Run: headless pygame with SDL's dummy video driver; simulated clock (each Clock.tick advances the game by its frame time, no real sleeping); random seed 0; keys injected as events and as key.get_pressed() state; no mouse input.
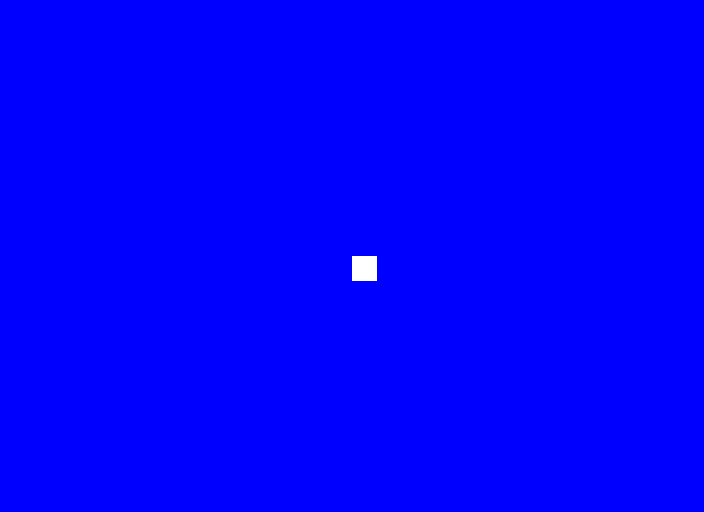
Frame 1 of 4 · flips 1–60 · no input
Frame 2 of 4 · flips 61–180 · tapped SPACE, RETURN · held RIGHT (→), D · screen unchanged from frame 1, image omitted
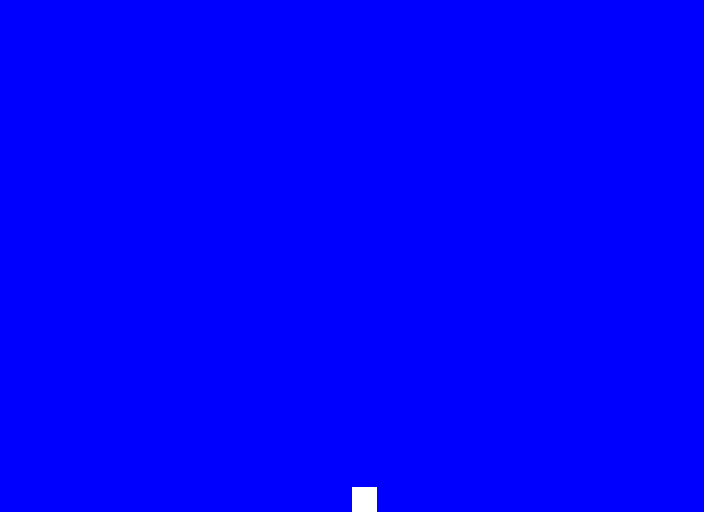
Frame 3 of 4 · flips 181–300 · held DOWN (↓), S
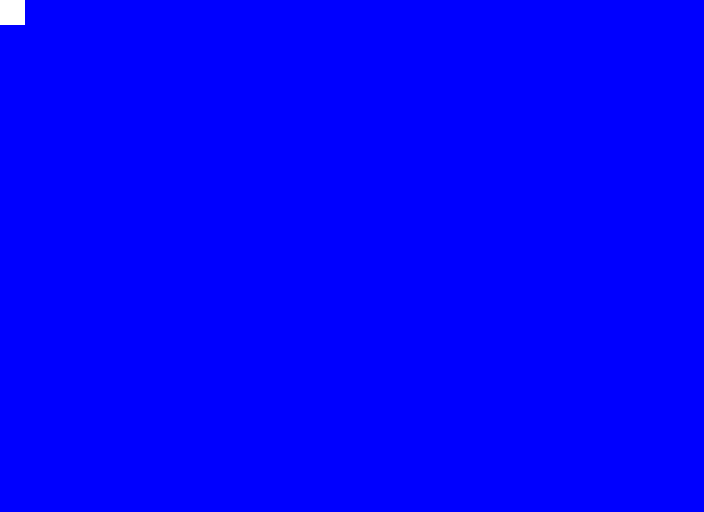
Frame 4 of 4 · flips 301–420 · held LEFT (←), A, UP (↑), W

The pygame program that drew these frames:

import pygame # import the pygame module
import sys # import the sys module

pygame.init() # initialize any submodules that require it

BLUE = pygame.Color("blue") # example
WHITE = pygame.Color("white")

size = (704, 512) # (width, height) in pixels, example
screen = pygame.display.set_mode(size) # set up display
clock = pygame.time.Clock() # define "clock"
x_offset = 0 # reordered
y_offset = 0
x_increment = 0
y_increment = 0

pygame.display.set_caption("QUESTABOX's Cool Game") # title, example
pygame.key.set_repeat(10) # 10 millisecond delay between repeats, optional

# --- Functions
# def draw_rect(COLOR, x, y, W, H, width):
#     pygame.draw.rect(screen, COLOR, (x, y, W, H), width)
def draw_rect(x, y, W, H):
    # Draw a rectangle
    pygame.draw.rect(screen, WHITE, (x, y, W, H), width=0)
# -------------

while True: # keeps display open
    for action in pygame.event.get(): # check for user input when open display
        if action.type == pygame.QUIT: # user clicked close button
            pygame.quit() # needed if run module through IDLE
            sys.exit() # exit entire process
        # --- Mouse/keyboard events
        elif action.type == pygame.KEYDOWN: # "elif" means else if
            if action.key == pygame.K_RIGHT: # note "action.key"
                x_increment = 5 # "5" is optional
            elif action.key == pygame.K_LEFT:
                x_increment = -5
            elif action.key == pygame.K_DOWN:
                y_increment = 5 # note "y_increment," and recall that y increases going downward
            elif action.key == pygame.K_UP:
                y_increment = -5
        elif action.type == pygame.KEYUP:
            x_increment = 0
            y_increment = 0
        # -------------------------
    # --- Game logic
    x_offset += x_increment
    y_offset += y_increment
    if size[0]/2+x_offset < 0:
        x_offset = -size[0]/2 # prevent rectangle from passing left edge, solved for x_offset
    elif size[0]/2+x_offset + 25 > size[0]:
        x_offset = size[0]/2 - 25 # simplified
    if size[1]/2+y_offset < 0: # note "if"
        y_offset = -size[1]/2 # prevent rectangle from passing top edge, solved for y_offset
    elif size[1]/2+y_offset + 25 > size[1]:
        y_offset = size[1]/2 - 25 # simplified
    # --------------
    screen.fill(BLUE) # clear the display
    # --- Drawing code
    # pygame.draw.rect(screen, WHITE, (size[0]/2, size[1]/2, 25, 25), width=0)
    # draw_rect(size[0]/2, size[1]/2, 25, 25) # call function and input parameters
    draw_rect(size[0]/2+x_offset, size[1]/2+y_offset, 25, 25) # call function, input parameters, and rely on keyboard
    # ----------------
    pygame.display.flip() # update the display
    clock.tick(60) # maximum 60 frames per second
